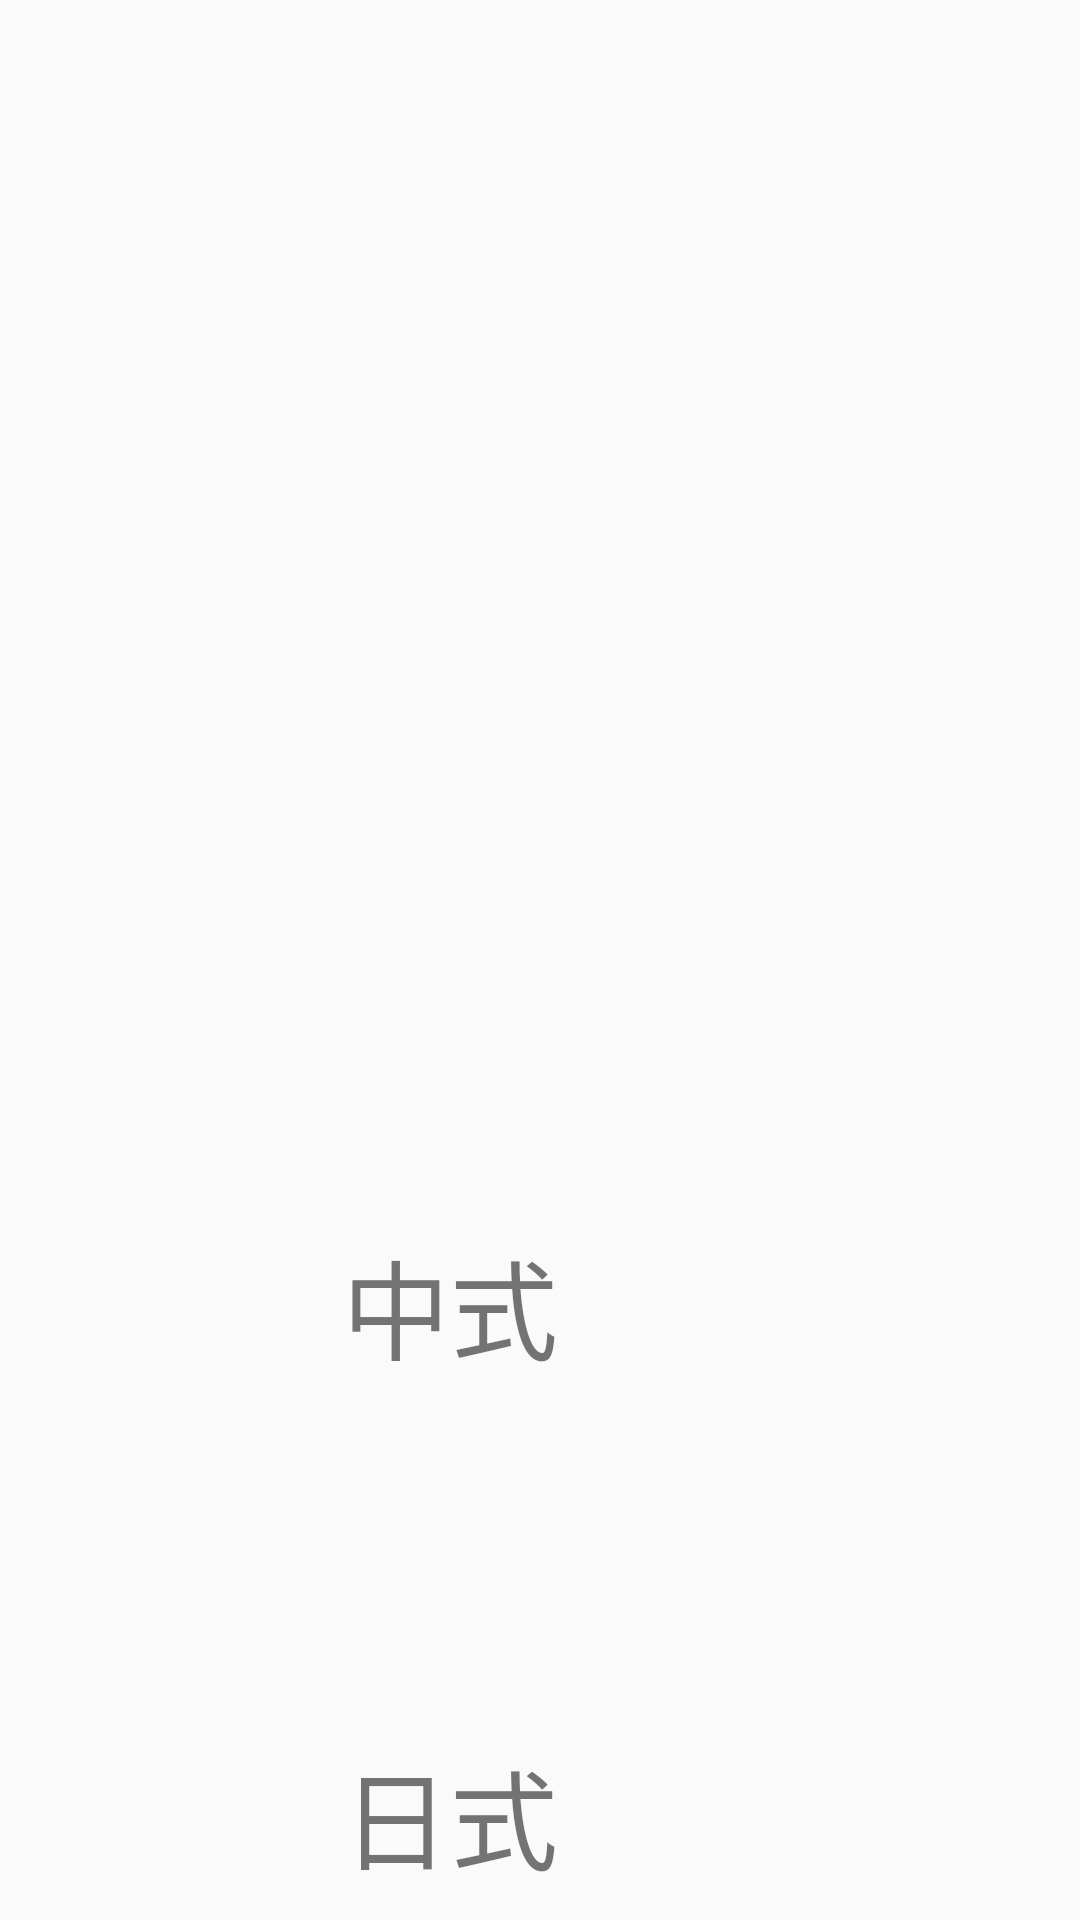

Produce the Android XML layout that renders to this screen, including the resource entries it uses.
<!-- AndroidManifest.xml: application theme AppTheme -->
<!-- res/layout/activity_restaurant_type_question.xml -->
<?xml version="1.0" encoding="utf-8"?>
<RelativeLayout xmlns:android="http://schemas.android.com/apk/res/android"
    xmlns:app="http://schemas.android.com/apk/res-auto"
    xmlns:tools="http://schemas.android.com/tools"
    android:layout_width="match_parent"
    android:layout_height="match_parent"
    tools:context="com.ncku.iir.computex.health.Question">





    <TextView
        android:id="@+id/dialogue"
        android:layout_width="1000dp"
        android:layout_height="300dp"
        android:layout_centerHorizontal="true"
        android:layout_centerVertical="false"
        android:layout_alignParentTop="true"
        android:background="@drawable/dialogue"
        android:layout_marginTop="40dp"
        android:gravity="center"
        android:text=""
        android:textColor="#FFFFFF"
        android:textSize="40sp"
        tools:layout_editor_absoluteX="110dp"
        tools:layout_editor_absoluteY="78dp" />

    <LinearLayout
        android:id="@+id/l1"
        android:layout_width="wrap_content"
        android:layout_height="wrap_content"
        android:layout_below="@+id/dialogue"
        android:layout_centerHorizontal="true"
        android:layout_marginTop="20dp">

        <TextView
            android:id="@+id/button_1"
            android:layout_width="300dp"
            android:layout_height="150dp"
            android:layout_below="@+id/dialogue"
            android:layout_toStartOf="@+id/button_2"
            android:background="@drawable/button_health"
            android:gravity="center"
            android:text="中式"
            android:textSize="36sp"
            android:layout_toLeftOf="@+id/button_2" />

        <TextView
            android:id="@+id/button_2"
            android:layout_width="300dp"
            android:layout_height="150dp"
            android:layout_alignEnd="@+id/dialogue"
            android:layout_below="@+id/dialogue"
            android:background="@drawable/button_health"
            android:gravity="center"
            android:text="西式"
            android:textSize="36sp"
            android:layout_alignRight="@+id/dialogue" />

    </LinearLayout>

    <LinearLayout
        android:id="@+id/l2"
        android:layout_width="wrap_content"
        android:layout_height="wrap_content"
        android:layout_below="@+id/l1"
        android:layout_centerHorizontal="true"
        android:layout_marginTop="20dp">

        <TextView
            android:id="@+id/button_3"
            android:layout_width="300dp"
            android:layout_height="150dp"
            android:layout_below="@+id/dialogue"
            android:layout_toStartOf="@+id/button_4"
            android:background="@drawable/button_health"
            android:gravity="center"
            android:text="日式"
            android:textSize="36sp"
            android:layout_toLeftOf="@+id/button_r" />

        <TextView
            android:id="@+id/button_4"
            android:layout_width="300dp"
            android:layout_height="150dp"
            android:layout_alignEnd="@+id/dialogue"
            android:layout_below="@+id/dialogue"
            android:background="@drawable/button_health"
            android:gravity="center"
            android:text="無偏好"
            android:textSize="36sp"
            android:layout_alignRight="@+id/dialogue" />

    </LinearLayout>

</RelativeLayout>
<!-- resources referenced by this layout -->
<resources>
  <style name="AppTheme" parent="Theme.AppCompat.Light.DarkActionBar">
          
  
          <item name="windowNoTitle">true</item>
          <item name="windowActionBar">false</item>
          <item name="android:windowFullscreen">true</item>
          <item name="android:windowContentOverlay">@null</item>
          <item name="colorPrimary">@color/colorPrimary</item>
          <item name="colorPrimaryDark">@color/colorPrimaryDark</item>
          <item name="colorAccent">@color/colorAccent</item>
      </style>
  <color name="colorPrimary">#3F51B5</color>
  <color name="colorPrimaryDark">#303F9F</color>
  <color name="colorAccent">#FF4081</color>
</resources>
